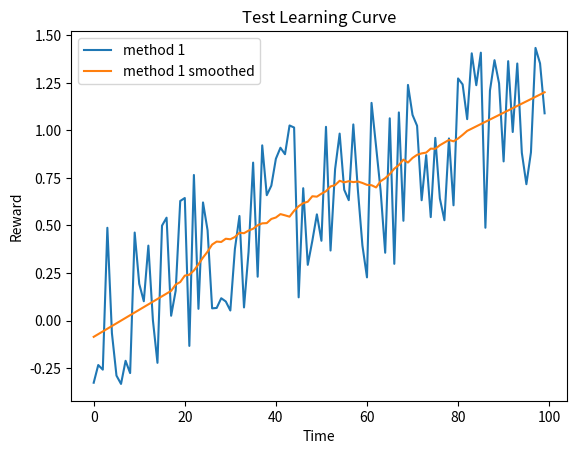

Python code for this plot:
#!/usr/bin/env python3
# -*- coding: utf-8 -*-
"""
Practical for course 'Reinforcement Learning',
Leiden University, The Netherlands
2021
[redacted]
"""

import numpy as np
import math
import matplotlib.pyplot as plt
from scipy.signal import savgol_filter

class LearningCurvePlot:

    def __init__(self,title=None):
        self.fig,self.ax = plt.subplots()
        self.ax.set_xlabel('Time')
        self.ax.set_ylabel('Reward')      
        if title is not None:
            self.ax.set_title(title)
        
    def add_curve(self,y,label=None):
        ''' y: vector of average reward results
        label: string to appear as label in plot legend '''
        if label is not None:
            self.ax.plot(y,label=label)
        else:
            self.ax.plot(y)
    
    def set_ylim(self,lower,upper):
        self.ax.set_ylim([lower,upper])

    def add_hline(self,height,label):
        self.ax.axhline(height,ls='--',c='k',label=label)

    def save(self,name='test.png'):
        ''' name: string for filename of saved figure '''
        self.ax.legend()
        self.fig.savefig(name,dpi=300)

def smooth(y, window, poly=1):
    '''
    y: vector to be smoothed 
    window: size of the smoothing window '''
    return savgol_filter(y,window,poly)

def softmax(x, temp):
    ''' Computes the softmax of vector x with temperature parameter 'temp' '''
    x = x / temp # scale by temperature
    z = x - max(x) # substract max to prevent overflow of softmax 
    return np.exp(z)/np.sum(np.exp(z)) # compute softmax

def argmax(x):
    ''' Own variant of np.argmax with random tie breaking '''
    try:
        return np.random.choice(np.where(x == np.max(x))[0])
    except:
        return np.argmax(x)

def linear_anneal(t,T,start,final,percentage):
    ''' Linear annealing scheduler
    t: current timestep
    T: total timesteps
    start: initial value
    final: value after percentage*T steps
    percentage: percentage of T after which annealing finishes
    ''' 
    final_from_T = int(percentage*T)
    if t > final_from_T:
        return final
    else:
        return final + (start - final) * (final_from_T - t)/final_from_T
    
def exponential_anneal(value,decay):
    ''' Exponential annealing scheduler
    value: current value
    decay: percentage of annealing
    ''' 
    return value * math.exp(-decay)


if __name__ == '__main__':
    # Test Learning curve plot
    x = np.arange(100)
    y = 0.01*x + np.random.rand(100) - 0.4 # generate some learning curve y
    LCTest = LearningCurvePlot(title="Test Learning Curve")
    LCTest.add_curve(y,label='method 1')
    LCTest.add_curve(smooth(y,window=35),label='method 1 smoothed')
    LCTest.save(name='learning_curve_test.png')